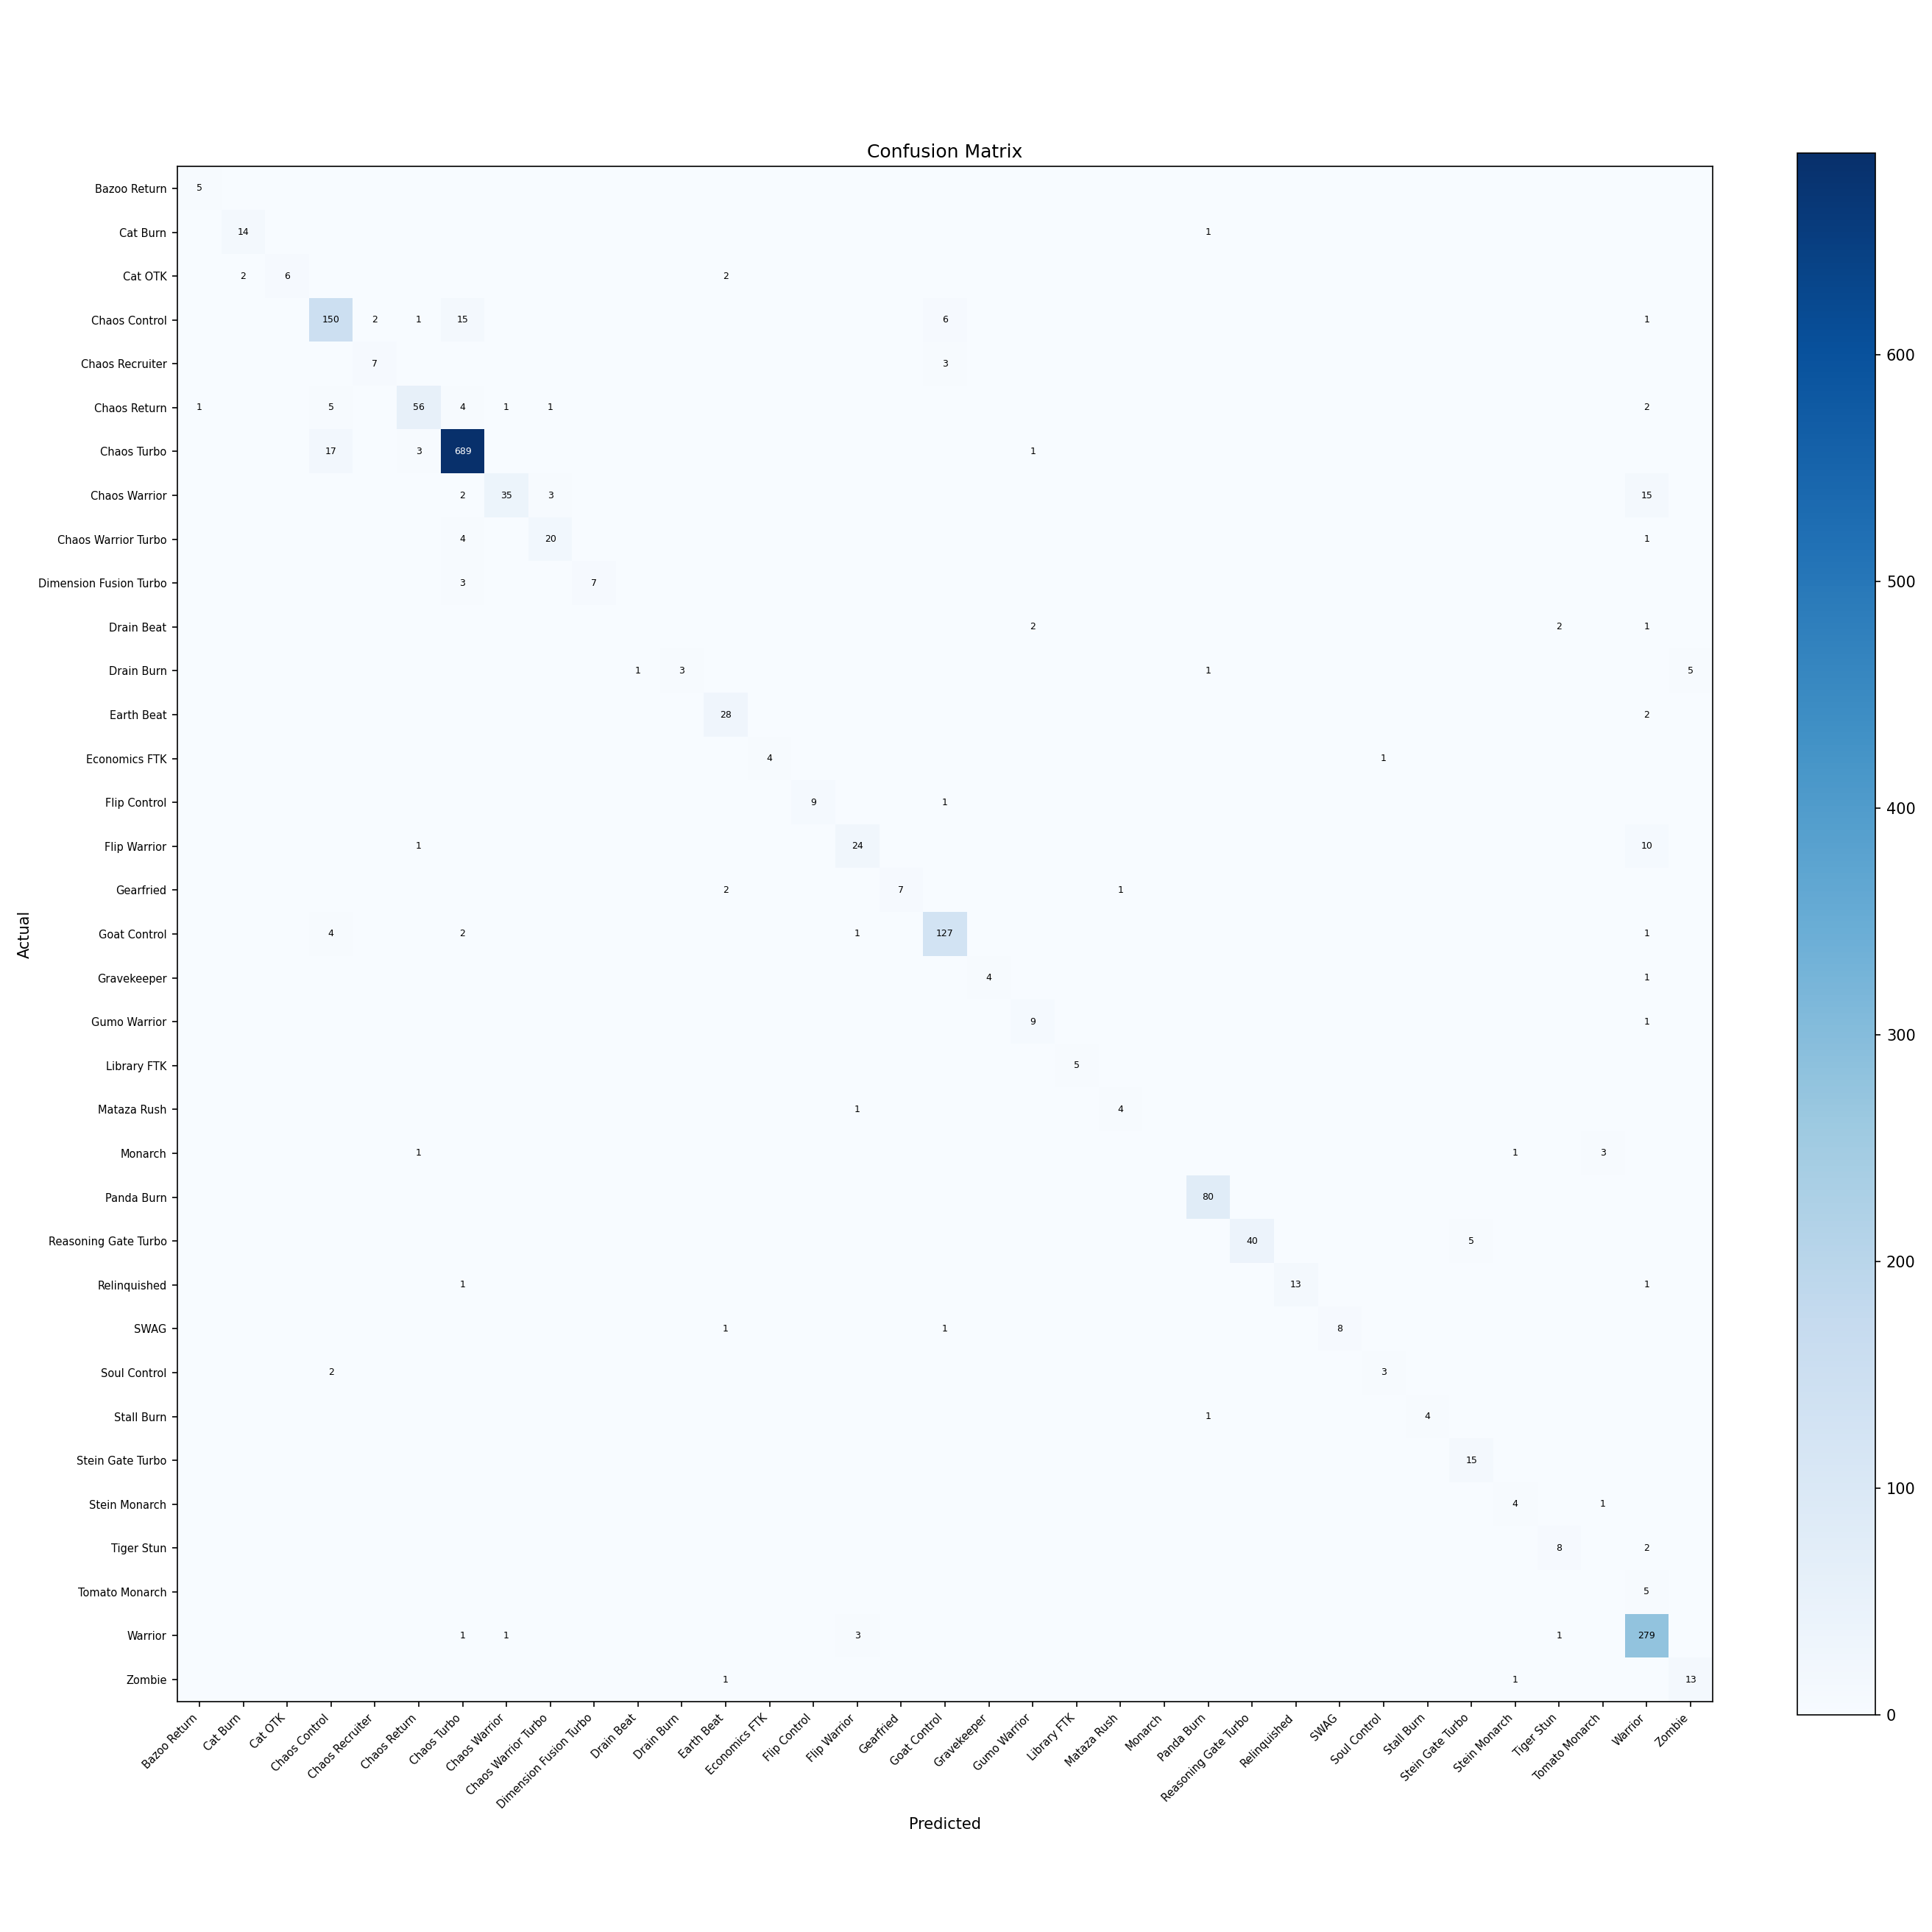

The file beside this chart, header and first rows:
, Bazoo Return, Cat Burn, Cat OTK, Chaos Control, Chaos Recruiter, Chaos Return, Chaos Turbo, Chaos Warrior, Chaos Warrior Turbo, Dimension Fusion Turbo, Drain Beat, Drain Burn, Earth Beat, Economics FTK, Flip Control, Flip Warrior, Gearfried, Goat Control, Gravekeeper, Gumo Warrior, Library FTK, Mataza Rush, Monarch
Bazoo Return, 5, 0, 0, 0, 0, 0, 0, 0, 0, 0, 0, 0, 0, 0, 0, 0, 0, 0, 0, 0, 0, 0, 0
Cat Burn, 0, 14, 0, 0, 0, 0, 0, 0, 0, 0, 0, 0, 0, 0, 0, 0, 0, 0, 0, 0, 0, 0, 0
Cat OTK, 0, 2, 6, 0, 0, 0, 0, 0, 0, 0, 0, 0, 2, 0, 0, 0, 0, 0, 0, 0, 0, 0, 0
Chaos Control, 0, 0, 0, 150, 2, 1, 15, 0, 0, 0, 0, 0, 0, 0, 0, 0, 0, 6, 0, 0, 0, 0, 0
Chaos Recruiter, 0, 0, 0, 0, 7, 0, 0, 0, 0, 0, 0, 0, 0, 0, 0, 0, 0, 3, 0, 0, 0, 0, 0
Chaos Return, 1, 0, 0, 5, 0, 56, 4, 1, 1, 0, 0, 0, 0, 0, 0, 0, 0, 0, 0, 0, 0, 0, 0
Chaos Turbo, 0, 0, 0, 17, 0, 3, 689, 0, 0, 0, 0, 0, 0, 0, 0, 0, 0, 0, 0, 1, 0, 0, 0
Chaos Warrior, 0, 0, 0, 0, 0, 0, 2, 35, 3, 0, 0, 0, 0, 0, 0, 0, 0, 0, 0, 0, 0, 0, 0
Chaos Warrior Turbo, 0, 0, 0, 0, 0, 0, 4, 0, 20, 0, 0, 0, 0, 0, 0, 0, 0, 0, 0, 0, 0, 0, 0
Dimension Fusion Turbo, 0, 0, 0, 0, 0, 0, 3, 0, 0, 7, 0, 0, 0, 0, 0, 0, 0, 0, 0, 0, 0, 0, 0
Drain Beat, 0, 0, 0, 0, 0, 0, 0, 0, 0, 0, 0, 0, 0, 0, 0, 0, 0, 0, 0, 2, 0, 0, 0
Drain Burn, 0, 0, 0, 0, 0, 0, 0, 0, 0, 0, 1, 3, 0, 0, 0, 0, 0, 0, 0, 0, 0, 0, 0
Earth Beat, 0, 0, 0, 0, 0, 0, 0, 0, 0, 0, 0, 0, 28, 0, 0, 0, 0, 0, 0, 0, 0, 0, 0
Economics FTK, 0, 0, 0, 0, 0, 0, 0, 0, 0, 0, 0, 0, 0, 4, 0, 0, 0, 0, 0, 0, 0, 0, 0
Flip Control, 0, 0, 0, 0, 0, 0, 0, 0, 0, 0, 0, 0, 0, 0, 9, 0, 0, 1, 0, 0, 0, 0, 0
Flip Warrior, 0, 0, 0, 0, 0, 1, 0, 0, 0, 0, 0, 0, 0, 0, 0, 24, 0, 0, 0, 0, 0, 0, 0
Gearfried, 0, 0, 0, 0, 0, 0, 0, 0, 0, 0, 0, 0, 2, 0, 0, 0, 7, 0, 0, 0, 0, 1, 0
Goat Control, 0, 0, 0, 4, 0, 0, 2, 0, 0, 0, 0, 0, 0, 0, 0, 1, 0, 127, 0, 0, 0, 0, 0
Gravekeeper, 0, 0, 0, 0, 0, 0, 0, 0, 0, 0, 0, 0, 0, 0, 0, 0, 0, 0, 4, 0, 0, 0, 0
Gumo Warrior, 0, 0, 0, 0, 0, 0, 0, 0, 0, 0, 0, 0, 0, 0, 0, 0, 0, 0, 0, 9, 0, 0, 0
Library FTK, 0, 0, 0, 0, 0, 0, 0, 0, 0, 0, 0, 0, 0, 0, 0, 0, 0, 0, 0, 0, 5, 0, 0
Mataza Rush, 0, 0, 0, 0, 0, 0, 0, 0, 0, 0, 0, 0, 0, 0, 0, 1, 0, 0, 0, 0, 0, 4, 0
Monarch, 0, 0, 0, 0, 0, 1, 0, 0, 0, 0, 0, 0, 0, 0, 0, 0, 0, 0, 0, 0, 0, 0, 0
Panda Burn, 0, 0, 0, 0, 0, 0, 0, 0, 0, 0, 0, 0, 0, 0, 0, 0, 0, 0, 0, 0, 0, 0, 0
Reasoning Gate Turbo, 0, 0, 0, 0, 0, 0, 0, 0, 0, 0, 0, 0, 0, 0, 0, 0, 0, 0, 0, 0, 0, 0, 0
Relinquished, 0, 0, 0, 0, 0, 0, 1, 0, 0, 0, 0, 0, 0, 0, 0, 0, 0, 0, 0, 0, 0, 0, 0
SWAG, 0, 0, 0, 0, 0, 0, 0, 0, 0, 0, 0, 0, 1, 0, 0, 0, 0, 1, 0, 0, 0, 0, 0
Soul Control, 0, 0, 0, 2, 0, 0, 0, 0, 0, 0, 0, 0, 0, 0, 0, 0, 0, 0, 0, 0, 0, 0, 0
Stall Burn, 0, 0, 0, 0, 0, 0, 0, 0, 0, 0, 0, 0, 0, 0, 0, 0, 0, 0, 0, 0, 0, 0, 0
Stein Gate Turbo, 0, 0, 0, 0, 0, 0, 0, 0, 0, 0, 0, 0, 0, 0, 0, 0, 0, 0, 0, 0, 0, 0, 0
Stein Monarch, 0, 0, 0, 0, 0, 0, 0, 0, 0, 0, 0, 0, 0, 0, 0, 0, 0, 0, 0, 0, 0, 0, 0
Tiger Stun, 0, 0, 0, 0, 0, 0, 0, 0, 0, 0, 0, 0, 0, 0, 0, 0, 0, 0, 0, 0, 0, 0, 0
Tomato Monarch, 0, 0, 0, 0, 0, 0, 0, 0, 0, 0, 0, 0, 0, 0, 0, 0, 0, 0, 0, 0, 0, 0, 0
Warrior, 0, 0, 0, 0, 0, 0, 1, 1, 0, 0, 0, 0, 0, 0, 0, 3, 0, 0, 0, 0, 0, 0, 0
Zombie, 0, 0, 0, 0, 0, 0, 0, 0, 0, 0, 0, 0, 1, 0, 0, 0, 0, 0, 0, 0, 0, 0, 0
